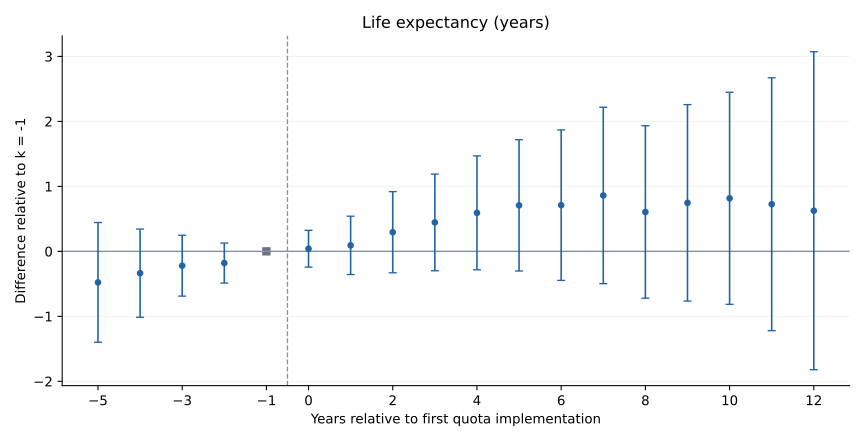

The data file committed next to this chart (first rows):
k, coef, se, pvalue, ci_lower, ci_upper, identified
-5, -0.4772, 0.47, 0.31, -1.398, 0.4441, True
-4, -0.3354, 0.3464, 0.3329, -1.014, 0.3435, True
-3, -0.2208, 0.239, 0.3555, -0.6892, 0.2476, True
-2, -0.1802, 0.1571, 0.2514, -0.4883, 0.1278, True
0, 0.04077, 0.1446, 0.7779, -0.2426, 0.3241, True
1, 0.09242, 0.2289, 0.6864, -0.3562, 0.5411, True
2, 0.2945, 0.3184, 0.355, -0.3295, 0.9186, True
3, 0.4458, 0.3794, 0.24, -0.2978, 1.189, True
4, 0.5927, 0.4472, 0.1851, -0.2838, 1.469, True
5, 0.7082, 0.5155, 0.1695, -0.3022, 1.719, True
6, 0.711, 0.5906, 0.2287, -0.4467, 1.869, True
7, 0.8605, 0.6927, 0.2142, -0.4972, 2.218, True
8, 0.606, 0.6772, 0.3708, -0.7212, 1.933, True
9, 0.7469, 0.7712, 0.3328, -0.7647, 2.258, True
10, 0.8171, 0.8326, 0.3264, -0.8148, 2.449, True
11, 0.7256, 0.9926, 0.4648, -1.22, 2.671, True
12, 0.6251, 1.249, 0.6166, -1.822, 3.072, True
